Run: headless pygame with SDL's dummy video driver; simulated clock (each Clock.tick advances the game by its frame time, no real sleeping); random seed 0; keys injected as events and as key.get_pressed() state; no mouse input.
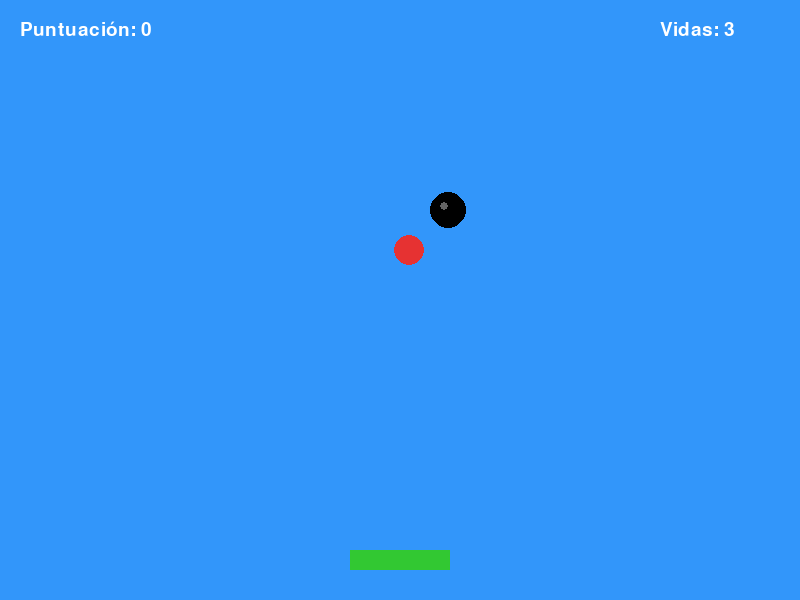
Frame 1 of 4 · flips 1–60 · no input
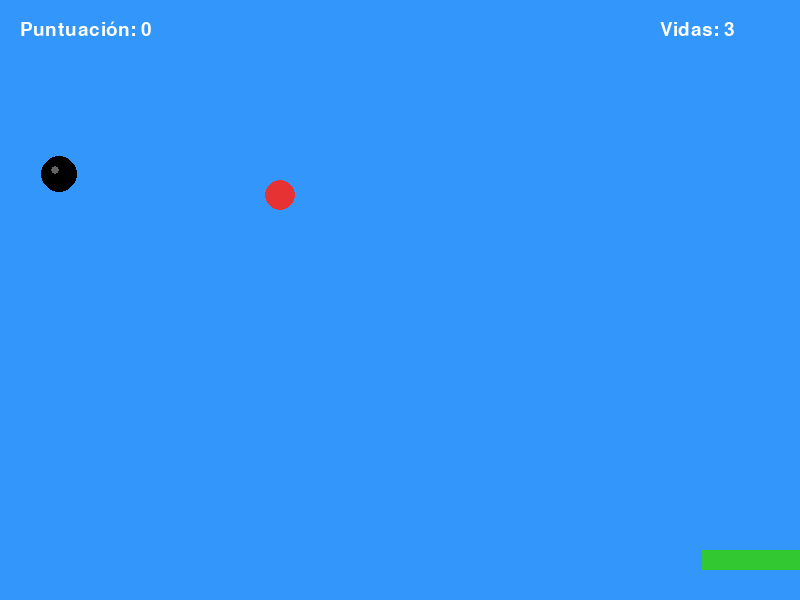
Frame 2 of 4 · flips 61–180 · tapped SPACE, RETURN · held RIGHT (→), D
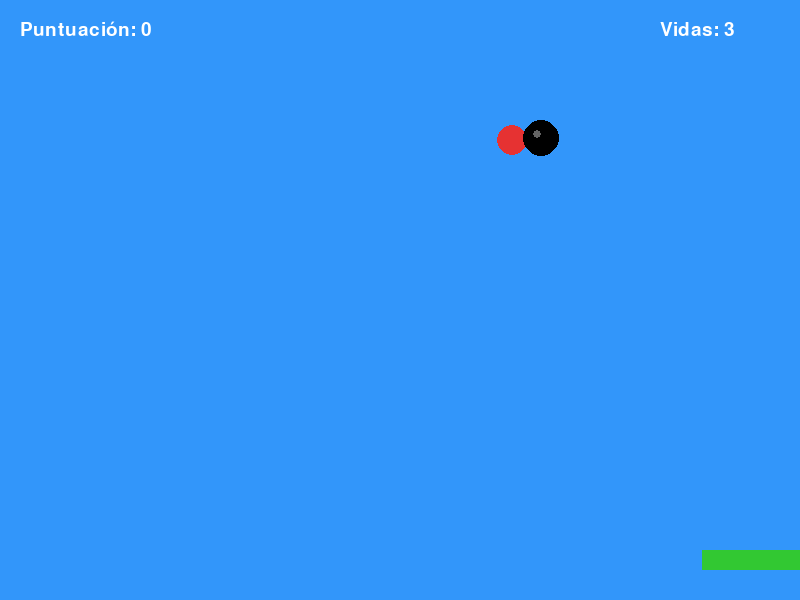
Frame 3 of 4 · flips 181–300 · held DOWN (↓), S
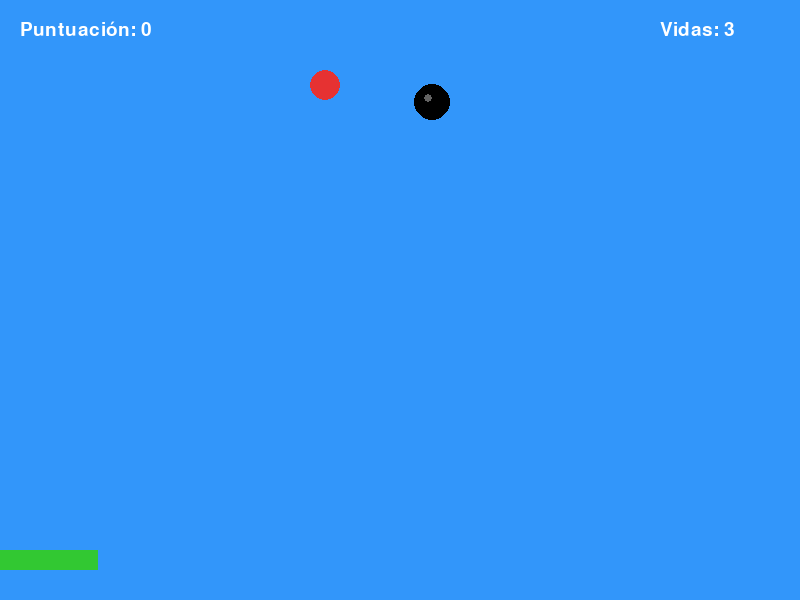
Frame 4 of 4 · flips 301–420 · held LEFT (←), A, UP (↑), W

The pygame program that drew these frames:

import pygame
import random
import sys

# Inicializar Pygame
pygame.init()

# Configuración de la pantalla
ANCHO = 800
ALTO = 600
pantalla = pygame.display.set_mode((ANCHO, ALTO))
pygame.display.set_caption("Atrapa la Manzana - Pygame")

# Colores (RGB)
BLANCO = (255, 255, 255)
NEGRO = (0, 0, 0)
ROJO = (230, 50, 50)
VERDE = (50, 200, 50)
AZUL = (50, 150, 250)
GRIS = (100, 100, 100)

# Reloj para controlar los FPS (Fotogramas por segundo)
reloj = pygame.time.Clock()

# Fuente para el texto
fuente = pygame.font.SysFont("Arial", 28)

def mostrar_texto(texto, x, y, color):
    superficie = fuente.render(texto, True, color)
    pantalla.blit(superficie, (x, y))

def juego():
    # Variables del jugador (Canasta)
    jugador_ancho = 100
    jugador_alto = 20
    jugador_x = ANCHO // 2 - jugador_ancho // 2
    jugador_y = ALTO - 50
    jugador_velocidad = 8

    # Variables de la manzana (Objeto bueno)
    manzana_radio = 15
    manzana_x = random.randint(manzana_radio, ANCHO - manzana_radio)
    manzana_y = -50
    manzana_velocidad = 5

    # Variables de la bomba (Objeto malo)
    bomba_radio = 18
    bomba_x = random.randint(bomba_radio, ANCHO - bomba_radio)
    bomba_y = -150
    bomba_velocidad = 6

    puntuacion = 0
    vidas = 3

    jugando = True
    while jugando:
        # 1. Manejo de eventos
        for evento in pygame.event.get():
            if evento.type == pygame.QUIT:
                pygame.quit()
                sys.exit()

        # 2. Movimiento del jugador con las teclas de flecha
        teclas = pygame.key.get_pressed()
        if teclas[pygame.K_LEFT] and jugador_x > 0:
            jugador_x -= jugador_velocidad
        if teclas[pygame.K_RIGHT] and jugador_x < ANCHO - jugador_ancho:
            jugador_x += jugador_velocidad

        # 3. Actualizar posición de la manzana
        manzana_y += manzana_velocidad
        if manzana_y > ALTO:
            manzana_y = -50
            manzana_x = random.randint(manzana_radio, ANCHO - manzana_radio)

        # 4. Actualizar posición de la bomba
        bomba_y += bomba_velocidad
        if bomba_y > ALTO:
            bomba_y = -150
            bomba_x = random.randint(bomba_radio, ANCHO - bomba_radio)

        # 5. Detección de colisiones
        # Colisión con la manzana
        if (jugador_x < manzana_x < jugador_x + jugador_ancho) and \
           (jugador_y < manzana_y + manzana_radio < jugador_y + jugador_alto):
            puntuacion += 1
            manzana_y = -50
            manzana_x = random.randint(manzana_radio, ANCHO - manzana_radio)
            # Aumentar dificultad ligeramente
            manzana_velocidad += 0.1

        # Colisión con la bomba
        if (jugador_x < bomba_x < jugador_x + jugador_ancho) and \
           (jugador_y < bomba_y + bomba_radio < jugador_y + jugador_alto):
            vidas -= 1
            bomba_y = -150
            bomba_x = random.randint(bomba_radio, ANCHO - bomba_radio)
            if vidas <= 0:
                jugando = False

        # 6. Dibujar elementos en pantalla
        pantalla.fill(AZUL) # Fondo de cielo

        # Dibujar jugador (Canasta)
        pygame.draw.rect(pantalla, VERDE, (jugador_x, jugador_y, jugador_ancho, jugador_alto))

        # Dibujar manzana
        pygame.draw.circle(pantalla, ROJO, (manzana_x, int(manzana_y)), manzana_radio)

        # Dibujar bomba
        pygame.draw.circle(pantalla, NEGRO, (bomba_x, int(bomba_y)), bomba_radio)
        pygame.draw.circle(pantalla, GRIS, (bomba_x - 4, int(bomba_y) - 4), 4) # Brillo de la bomba

        # Mostrar puntuación y vidas
        mostrar_texto(f"Puntuación: {puntuacion}", 20, 20, BLANCO)
        mostrar_texto(f"Vidas: {vidas}", ANCHO - 140, 20, BLANCO)

        # Actualizar pantalla
        pygame.display.flip()
        reloj.tick(60)

    # Pantalla de Game Over
    pantalla.fill(NEGRO)
    mostrar_texto("¡JUEGO TERMINADO!", ANCHO // 2 - 130, ALTO // 2 - 50, ROJO)
    mostrar_texto(f"Puntuación final: {puntuacion}", ANCHO // 2 - 110, ALTO // 2, BLANCO)
    mostrar_texto("Presiona R para reiniciar o ESC para salir", ANCHO // 2 - 210, ALTO // 2 + 50, GRIS)
    pygame.display.flip()

    # Esperar reinicio o salida
    while True:
        for evento in pygame.event.get():
            if evento.type == pygame.QUIT:
                pygame.quit()
                sys.exit()
            if evento.type == pygame.KEYDOWN:
                if evento.key == pygame.K_r:
                    juego()
                elif evento.key == pygame.K_ESCAPE:
                    pygame.quit()
                    sys.exit()

# Iniciar el juego por primera vez
if __name__ == "__main__":
    juego()
